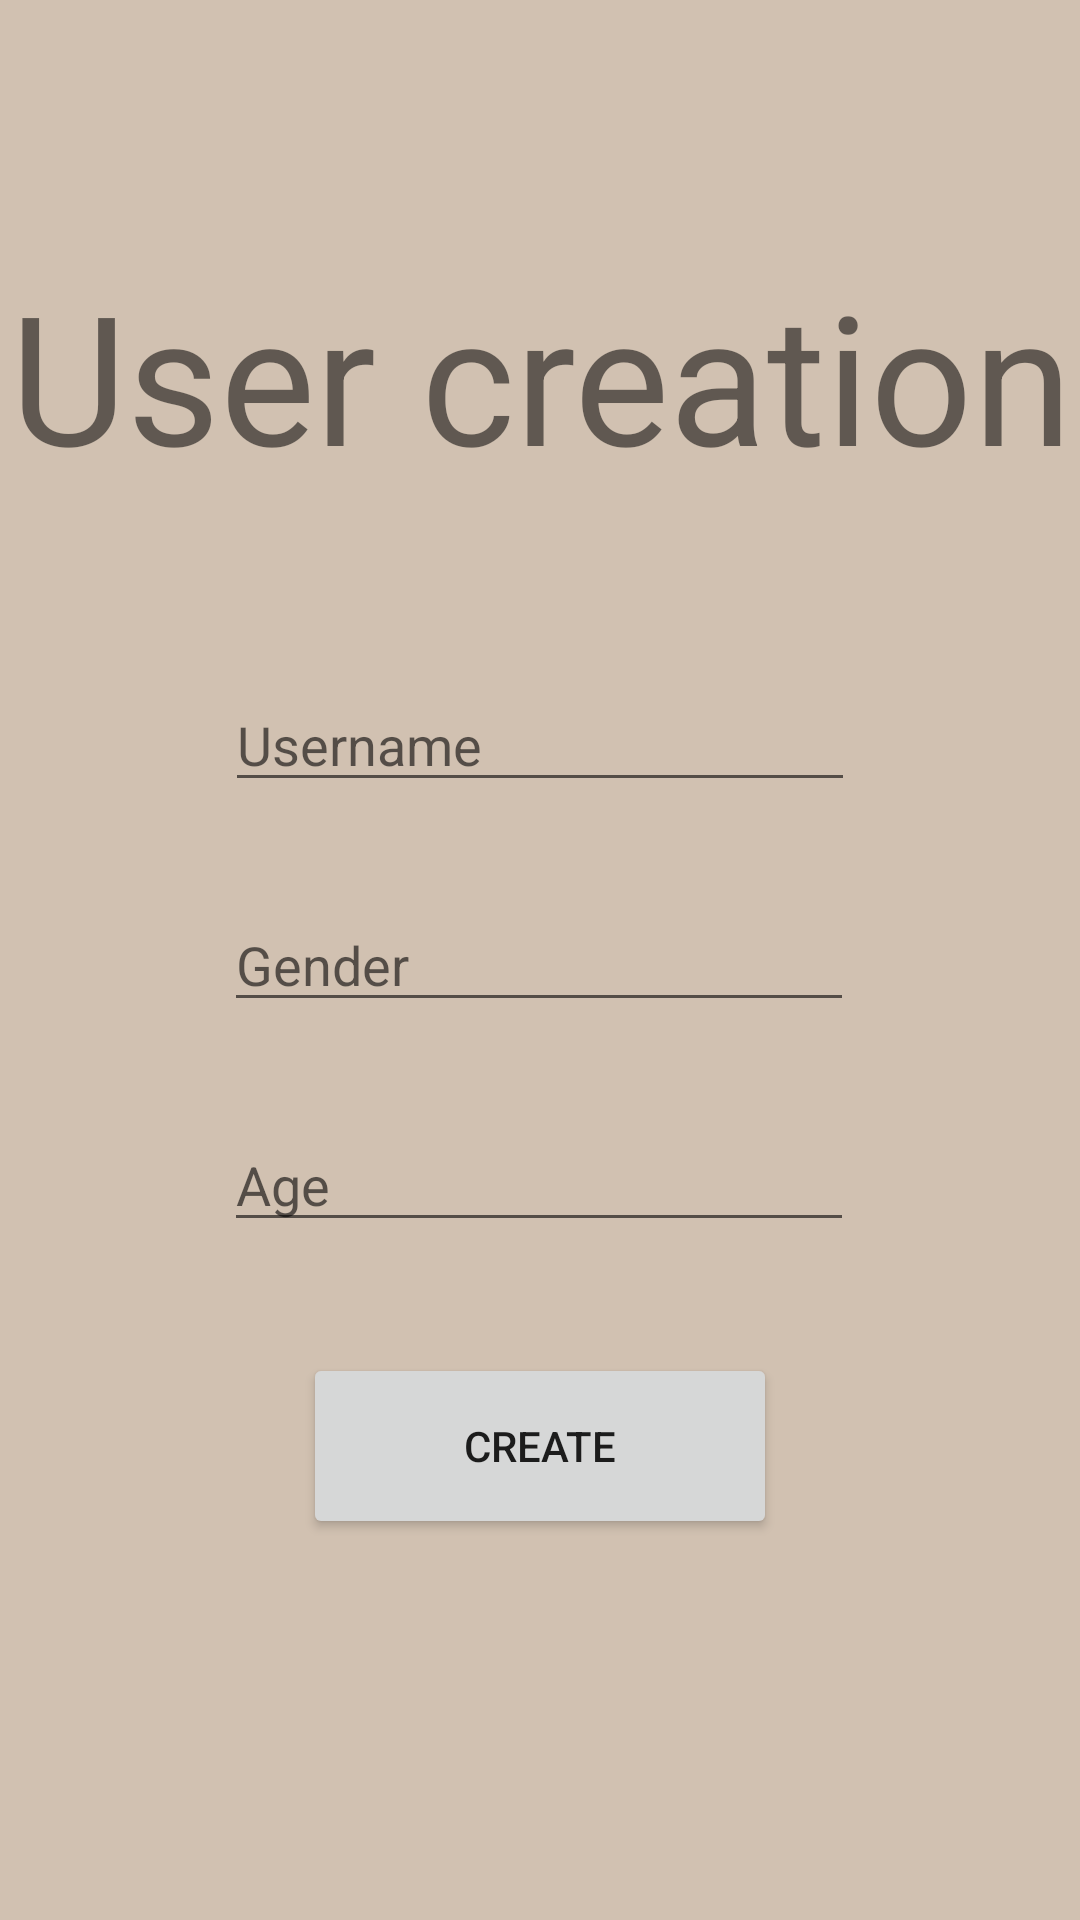

Produce the Android XML layout that renders to this screen, including the resource entries it uses.
<!-- AndroidManifest.xml: application theme Theme.PmtApp -->
<!-- res/layout/activity_user_creation.xml -->
<?xml version="1.0" encoding="utf-8"?>
<androidx.constraintlayout.widget.ConstraintLayout xmlns:android="http://schemas.android.com/apk/res/android"
    xmlns:app="http://schemas.android.com/apk/res-auto"
    xmlns:tools="http://schemas.android.com/tools"
    android:layout_width="match_parent"
    android:layout_height="match_parent"
    android:background="@color/backGround"
    tools:context=".UserCreation">

    <TextView
        android:id="@+id/userCreation"
        android:layout_width="393dp"
        android:layout_height="90dp"
        android:layout_marginTop="80dp"
        android:gravity="center"
        android:text="User creation"
        android:textSize="60sp"
        app:layout_constraintEnd_toEndOf="parent"
        app:layout_constraintHorizontal_bias="0.5"
        app:layout_constraintStart_toStartOf="parent"
        app:layout_constraintTop_toTopOf="parent" />

    <EditText
        android:id="@+id/editTextAge"
        android:layout_width="wrap_content"
        android:layout_height="wrap_content"
        android:layout_marginTop="32dp"
        android:ems="10"
        android:hint="Age"
        android:inputType="number"
        app:layout_constraintEnd_toEndOf="parent"
        app:layout_constraintHorizontal_bias="0.497"
        app:layout_constraintStart_toStartOf="parent"
        app:layout_constraintTop_toBottomOf="@+id/editTextGender" />

    <EditText
        android:id="@+id/editTextGender"
        android:layout_width="wrap_content"
        android:layout_height="wrap_content"
        android:layout_marginTop="32dp"
        android:ems="10"
        android:hint="Gender"
        android:inputType="textPersonName"
        app:layout_constraintEnd_toEndOf="parent"
        app:layout_constraintHorizontal_bias="0.497"
        app:layout_constraintStart_toStartOf="parent"
        app:layout_constraintTop_toBottomOf="@+id/editTextUserName" />

    <EditText
        android:id="@+id/editTextUserName"
        android:layout_width="wrap_content"
        android:layout_height="wrap_content"
        android:layout_marginTop="56dp"
        android:ems="10"
        android:hint="Username"
        android:inputType="textPersonName"
        app:layout_constraintEnd_toEndOf="parent"
        app:layout_constraintStart_toStartOf="parent"
        app:layout_constraintTop_toBottomOf="@+id/userCreation" />

    <Button
        android:id="@+id/createButton"
        android:layout_width="158dp"
        android:layout_height="62dp"
        android:layout_marginTop="37dp"
        android:text="Create"
        app:layout_constraintEnd_toEndOf="parent"
        app:layout_constraintHorizontal_bias="0.5"
        app:layout_constraintStart_toStartOf="parent"
        app:layout_constraintTop_toBottomOf="@+id/editTextAge" />
</androidx.constraintlayout.widget.ConstraintLayout>
<!-- resources referenced by this layout -->
<resources>
  <color name="backGround">#D1C1B1</color>
  <style name="Theme.PmtApp" parent="Theme.MaterialComponents.DayNight.DarkActionBar">
          
          <item name="colorPrimary">@color/purple_500</item>
          <item name="colorPrimaryVariant">@color/purple_700</item>
          <item name="colorOnPrimary">@color/white</item>
          
          <item name="colorSecondary">@color/teal_200</item>
          <item name="colorSecondaryVariant">@color/teal_700</item>
          <item name="colorOnSecondary">@color/black</item>
          
          <item name="android:statusBarColor" tools:targetApi="l">?attr/colorPrimaryVariant</item>
          
      </style>
  <color name="purple_500">#FF6200EE</color>
  <color name="purple_700">#FF3700B3</color>
  <color name="white">#FFFFFFFF</color>
  <color name="teal_200">#FF03DAC5</color>
  <color name="teal_700">#FF018786</color>
  <color name="black">#FF000000</color>
</resources>
